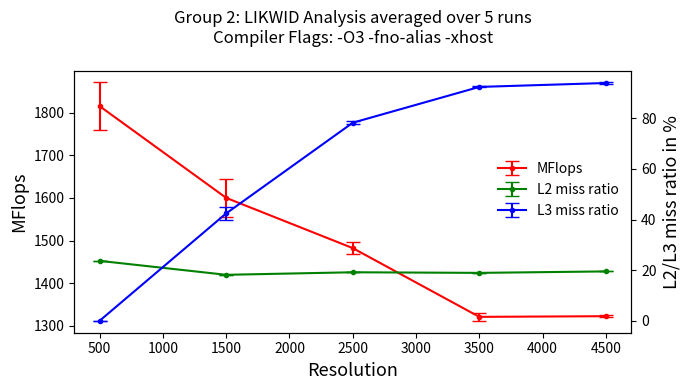

This chart was generated by the following Python code: (Note: this script raises an exception after producing the figure.)
import matplotlib.pyplot as plt
import numpy as np

########
# DATA #
########
resolutions = [500, 1500, 2500, 3500, 4500]
### -O2

### -O3 -fno-alias -xhost
L2_miss_ratio_5runs = 100 * np.array([      # in percents
    [0.2364, 0.1819, 0.1923, 0.1898, 0.1953], 
    [0.2374, 0.1820, 0.1920, 0.1893, 0.1954],
    [0.2366, 0.1820, 0.1918, 0.1892, 0.1952],
    [0.2365, 0.1815, 0.1916, 0.1895, 0.1952],
    [0.2379, 0.1818, 0.1917, 0.1895, 0.1952]
])

L3_miss_ratio_5runs = 100 * np.array([      # in percents
    [0.0001, 0.4309, 0.7725, 0.9224, 0.9392], 
    [0.0002, 0.4227, 0.7862, 0.9211, 0.9438], 
    [0.0001, 0.4658, 0.7800, 0.9255, 0.9393],
    [0.0002, 0.3932, 0.7832, 0.9270, 0.9384], 
    [0.0002, 0.4096, 0.7916, 0.9249, 0.9373]
])

# Number is for DP, for AVX DP the number is equal +/- 5.
MFLOPS_5runs = np.array([
    [1776.9151, 1627.7634, 1469.7033, 1330.5803, 1320.5122],
    [1778.2934, 1554.1183, 1495.4391, 1316.9242, 1322.0736],
    [1873.5473, 1668.4818, 1479.6065, 1305.5911, 1322.8326],
    [1890.2021, 1597.1130, 1502.2886, 1322.8273, 1321.8052], 
    [1755.8812, 1552.3627, 1464.1460, 1329.8544, 1326.3065]
])

#########
# PLOTS #
#########

fig, ax1 = plt.subplots(nrows=1, ncols=1, figsize=(7, 4))

ax1.set_xlabel("Resolution", fontsize=13)

ax1.set_ylabel("MFlops", fontsize=13)
mflops_plot = ax1.errorbar(resolutions, np.average(MFLOPS_5runs, axis=0),
             yerr=np.std(MFLOPS_5runs, axis=0),
             capsize=5, fmt='.-', color='red', label="MFlops")

# Set shared axis
ax2 = ax1.twinx()
ax2.set_ylabel("L2/L3 miss ratio in %", fontsize=13)

L2_plot = ax2.errorbar(resolutions, np.average(L2_miss_ratio_5runs, axis=0),
             yerr=np.std(L2_miss_ratio_5runs, axis=0),
             capsize=5, fmt='.-', color='green', label="L2 miss ratio")

L3_plot = ax2.errorbar(resolutions, np.average(L3_miss_ratio_5runs, axis=0),
             yerr=np.std(L3_miss_ratio_5runs, axis=0),
             capsize=5, fmt='.-', color='blue', label="L3 miss ratio")

ax1.set_title("Group 2: LIKWID Analysis averaged over 5 runs\nCompiler Flags: -O3 -fno-alias -xhost\n")
ax1.legend(handles=[mflops_plot, L2_plot, L3_plot], frameon=False,
           bbox_to_anchor=(1, 0.7))
plt.tight_layout()
plt.savefig("2/plots/best.png")
plt.show()
